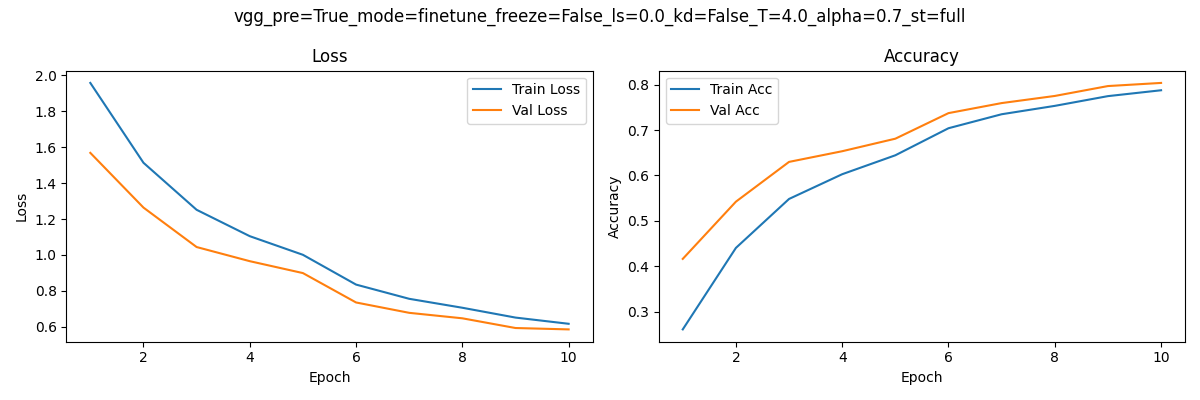

Source data for this figure (header and first rows):
epoch, train_loss, train_acc, val_loss, val_acc
1, 1.958, 0.2609, 1.569, 0.4162
2, 1.513, 0.4404, 1.264, 0.5422
3, 1.252, 0.5482, 1.044, 0.6298
4, 1.105, 0.6027, 0.9655, 0.6533
5, 1.001, 0.6444, 0.8992, 0.6809
6, 0.8352, 0.7039, 0.7356, 0.7372
7, 0.756, 0.7347, 0.6779, 0.7593
8, 0.7062, 0.7532, 0.6474, 0.775
9, 0.6515, 0.7746, 0.5934, 0.7968
10, 0.6169, 0.7875, 0.5857, 0.8037
